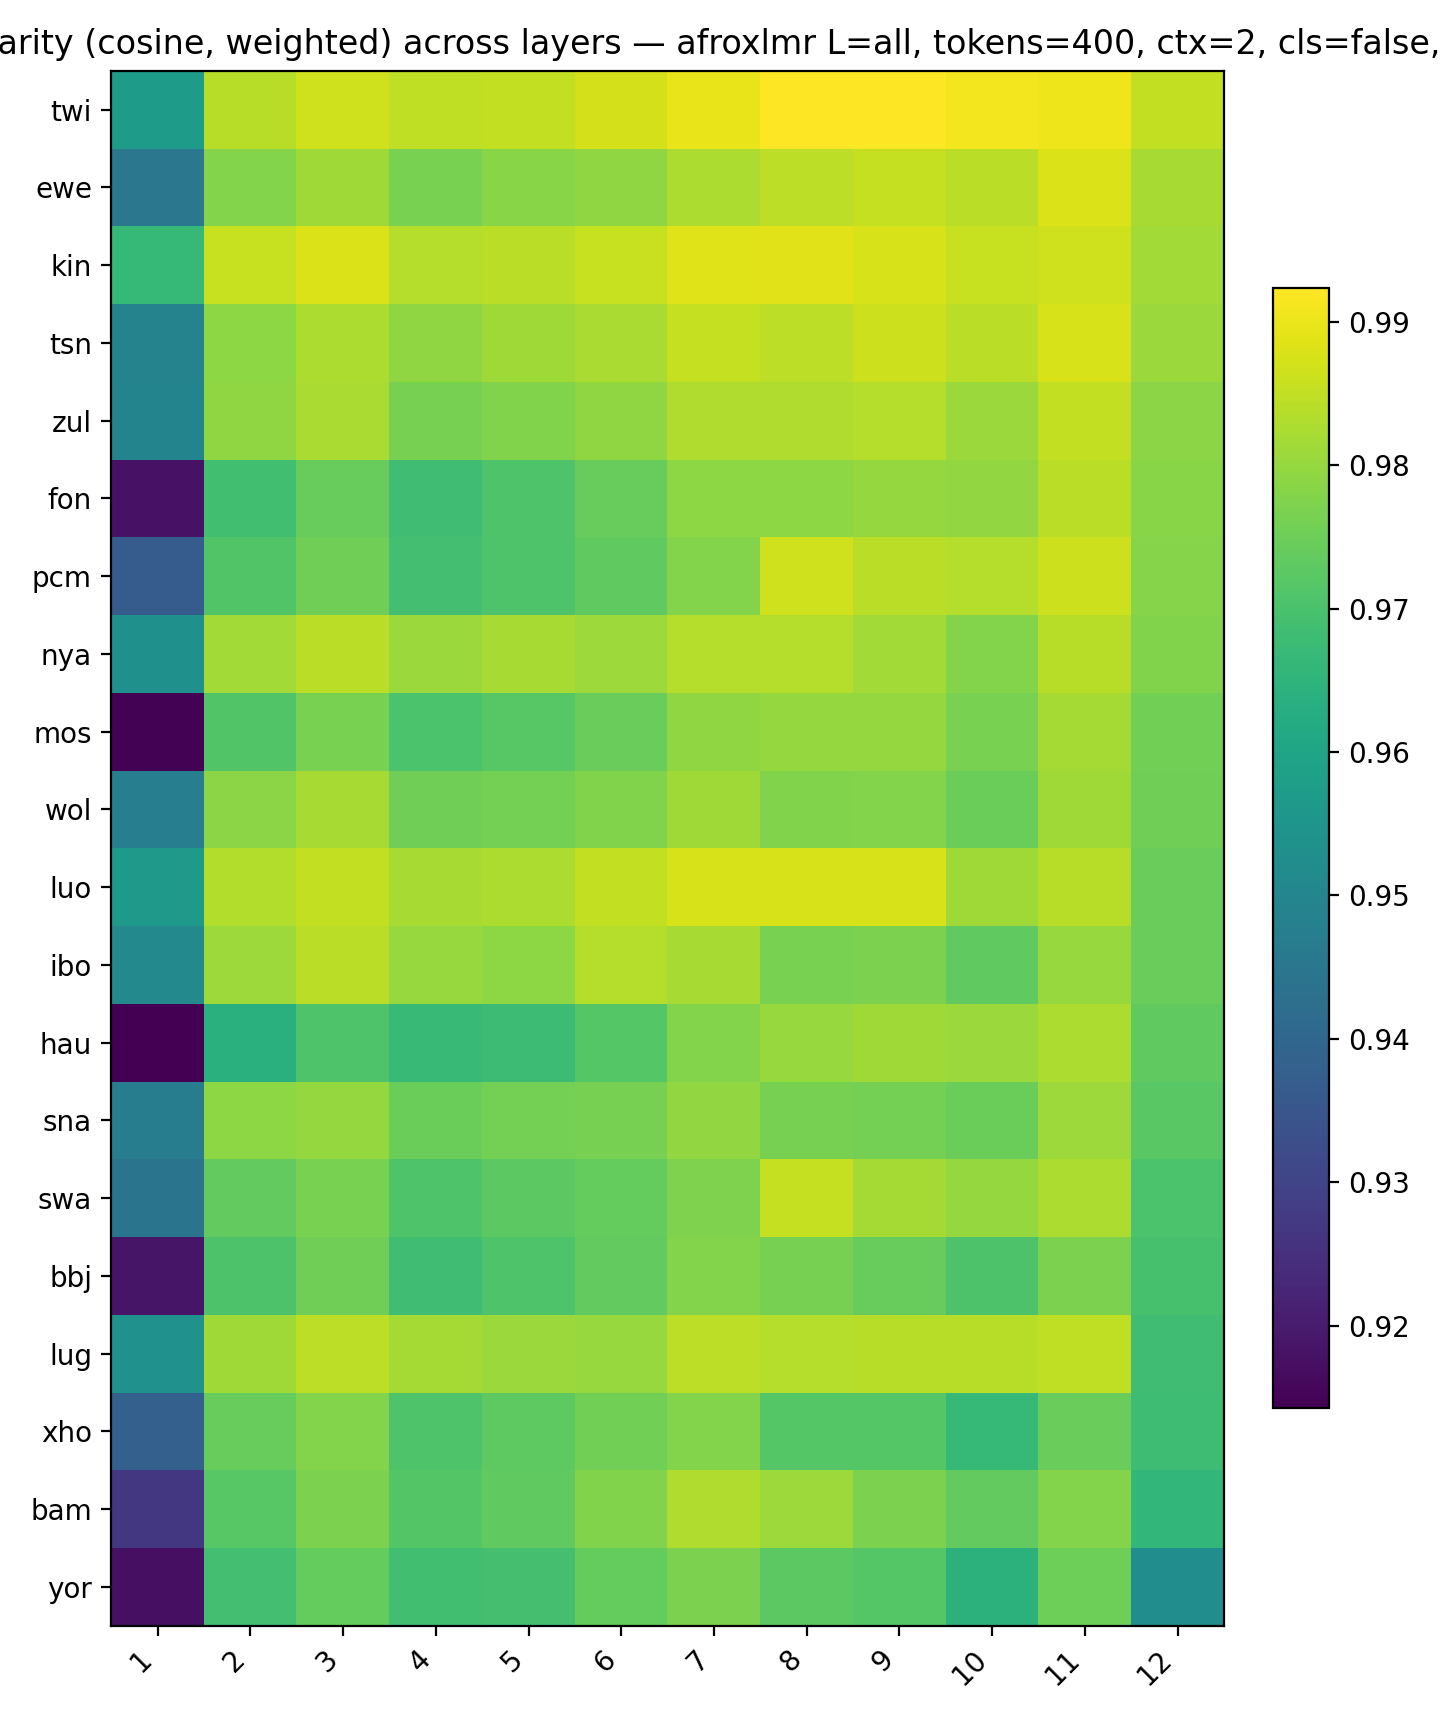

The data file committed next to this chart (first rows):
, 1, 2, 3, 4, 5, 6, 7, 8, 9, 10, 11, 12
twi, 0.957, 0.9841, 0.9866, 0.9848, 0.9851, 0.9874, 0.9897, 0.992, 0.9923, 0.991, 0.9903, 0.9851
ewe, 0.9452, 0.978, 0.9813, 0.9767, 0.9783, 0.9793, 0.9828, 0.9846, 0.9855, 0.9842, 0.9881, 0.9822
kin, 0.9666, 0.9857, 0.9882, 0.9837, 0.9842, 0.9857, 0.9885, 0.9888, 0.9875, 0.9859, 0.9868, 0.9815
tsn, 0.9491, 0.979, 0.9829, 0.9793, 0.9811, 0.9823, 0.9853, 0.9844, 0.9864, 0.9842, 0.9876, 0.9807
zul, 0.9495, 0.9795, 0.9824, 0.9765, 0.9776, 0.9794, 0.983, 0.9831, 0.9836, 0.9805, 0.985, 0.9788
fon, 0.9181, 0.9688, 0.9742, 0.9685, 0.9709, 0.9743, 0.9792, 0.9791, 0.98, 0.9796, 0.9841, 0.9785
pcm, 0.9369, 0.9713, 0.9753, 0.9691, 0.971, 0.9732, 0.9777, 0.9868, 0.9843, 0.9838, 0.9864, 0.9781
nya, 0.9536, 0.9816, 0.9843, 0.9806, 0.982, 0.981, 0.9838, 0.9838, 0.9814, 0.978, 0.984, 0.9774
mos, 0.9146, 0.9712, 0.9765, 0.9703, 0.9719, 0.9746, 0.9794, 0.9801, 0.9799, 0.9766, 0.9817, 0.9756
wol, 0.9477, 0.9787, 0.982, 0.9755, 0.9759, 0.9776, 0.9813, 0.9776, 0.9778, 0.9749, 0.9813, 0.9754
luo, 0.9561, 0.9834, 0.9852, 0.9823, 0.9827, 0.9852, 0.9875, 0.9875, 0.9876, 0.9812, 0.984, 0.9744
ibo, 0.9509, 0.981, 0.9844, 0.9803, 0.9791, 0.9835, 0.9822, 0.9766, 0.9769, 0.9731, 0.9803, 0.9744
hau, 0.9142, 0.9639, 0.9707, 0.9672, 0.9679, 0.9719, 0.9779, 0.9804, 0.9813, 0.9805, 0.9828, 0.9734
sna, 0.9472, 0.9789, 0.9801, 0.9748, 0.9761, 0.9764, 0.9796, 0.9765, 0.9761, 0.9747, 0.9809, 0.9725
swa, 0.9443, 0.9736, 0.9766, 0.9707, 0.9727, 0.9739, 0.9773, 0.9854, 0.9819, 0.9801, 0.9828, 0.9702
bbj, 0.9188, 0.9706, 0.9755, 0.9685, 0.971, 0.9736, 0.9779, 0.9763, 0.974, 0.9706, 0.9769, 0.9697
lug, 0.9538, 0.9812, 0.9846, 0.9819, 0.9807, 0.9803, 0.9845, 0.9838, 0.984, 0.984, 0.985, 0.9685
xho, 0.9382, 0.974, 0.9778, 0.9708, 0.9729, 0.9757, 0.9778, 0.9718, 0.9716, 0.9667, 0.9746, 0.9682
bam, 0.927, 0.972, 0.9769, 0.9715, 0.9733, 0.9774, 0.9831, 0.9809, 0.9769, 0.9736, 0.9777, 0.966
yor, 0.9174, 0.9691, 0.974, 0.9688, 0.9694, 0.9738, 0.977, 0.9725, 0.9718, 0.9645, 0.975, 0.9524
